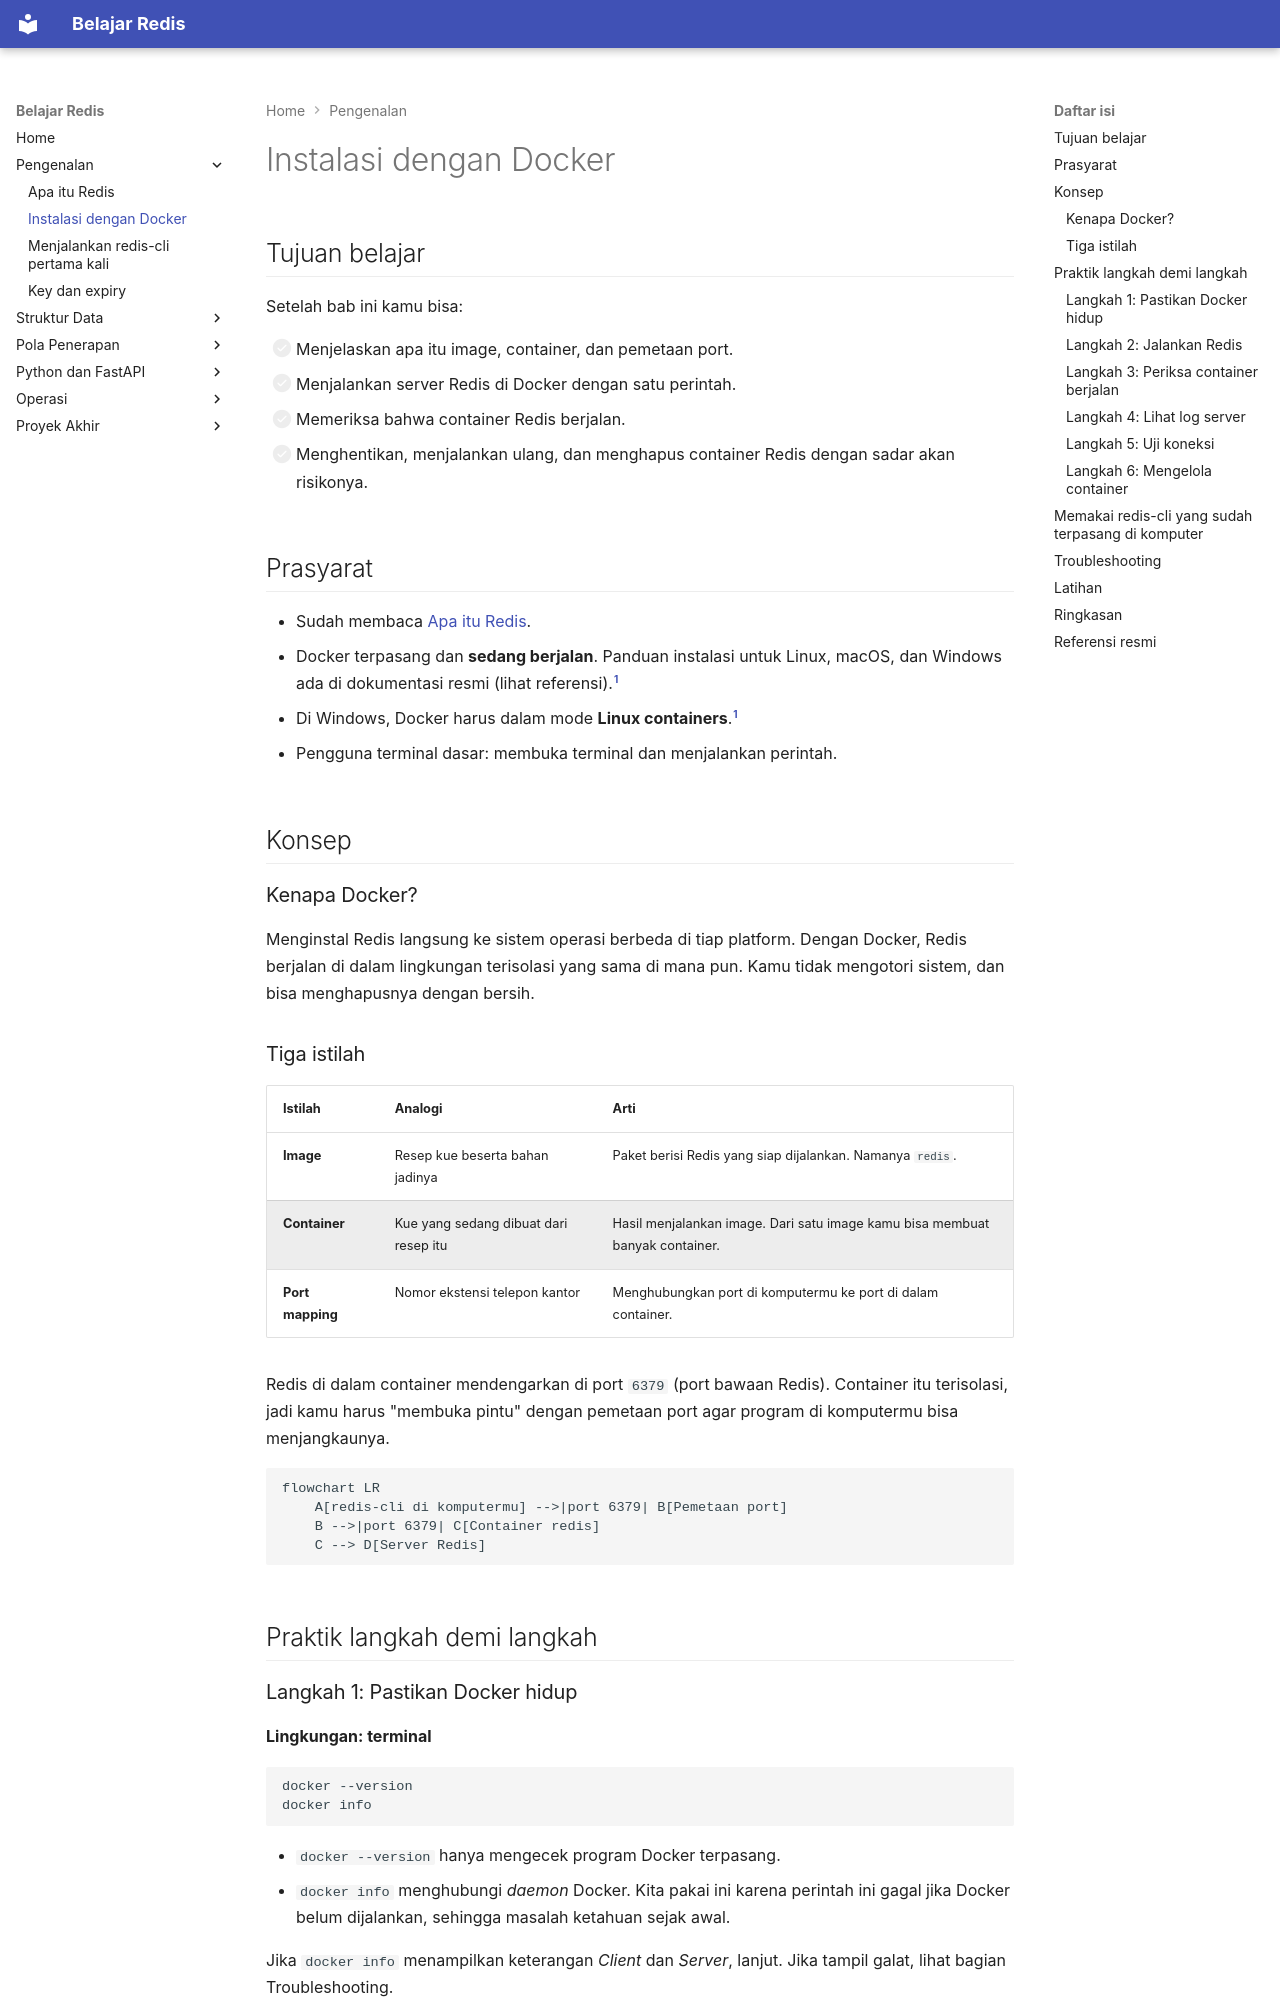

repository: TopekoX/materi-redis · page: pengenalan/instalasi-dengan-docker/index.html · generator: mkdocs

# Instalasi dengan Docker

## Tujuan belajar

Setelah bab ini kamu bisa:

- [ ] Menjelaskan apa itu image, container, dan pemetaan port.
- [ ] Menjalankan server Redis di Docker dengan satu perintah.
- [ ] Memeriksa bahwa container Redis berjalan.
- [ ] Menghentikan, menjalankan ulang, dan menghapus container Redis dengan sadar akan risikonya.

## Prasyarat

- Sudah membaca [Apa itu Redis](apa-itu-redis.md).
- Docker terpasang dan **sedang berjalan**. Panduan instalasi untuk Linux, macOS, dan Windows ada di dokumentasi resmi (lihat referensi).[^1]
- Di Windows, Docker harus dalam mode **Linux containers**.[^1]
- Pengguna terminal dasar: membuka terminal dan menjalankan perintah.

## Konsep

### Kenapa Docker?

Menginstal Redis langsung ke sistem operasi berbeda di tiap platform. Dengan Docker, Redis berjalan di dalam lingkungan terisolasi yang sama di mana pun. Kamu tidak mengotori sistem, dan bisa menghapusnya dengan bersih.

### Tiga istilah

| Istilah | Analogi | Arti |
|---|---|---|
| **Image** | Resep kue beserta bahan jadinya | Paket berisi Redis yang siap dijalankan. Namanya `redis`. |
| **Container** | Kue yang sedang dibuat dari resep itu | Hasil menjalankan image. Dari satu image kamu bisa membuat banyak container. |
| **Port mapping** | Nomor ekstensi telepon kantor | Menghubungkan port di komputermu ke port di dalam container. |

Redis di dalam container mendengarkan di port `6379` (port bawaan Redis). Container itu terisolasi, jadi kamu harus "membuka pintu" dengan pemetaan port agar program di komputermu bisa menjangkaunya.

```mermaid
flowchart LR
    A[redis-cli di komputermu] -->|port 6379| B[Pemetaan port]
    B -->|port 6379| C[Container redis]
    C --> D[Server Redis]
```

## Praktik langkah demi langkah

### Langkah 1: Pastikan Docker hidup

**Lingkungan: terminal**

```bash
docker --version
docker info
```

- `docker --version` hanya mengecek program Docker terpasang.
- `docker info` menghubungi *daemon* Docker. Kita pakai ini karena perintah ini gagal jika Docker belum dijalankan, sehingga masalah ketahuan sejak awal.

Jika `docker info` menampilkan keterangan *Client* dan *Server*, lanjut. Jika tampil galat, lihat bagian Troubleshooting.
